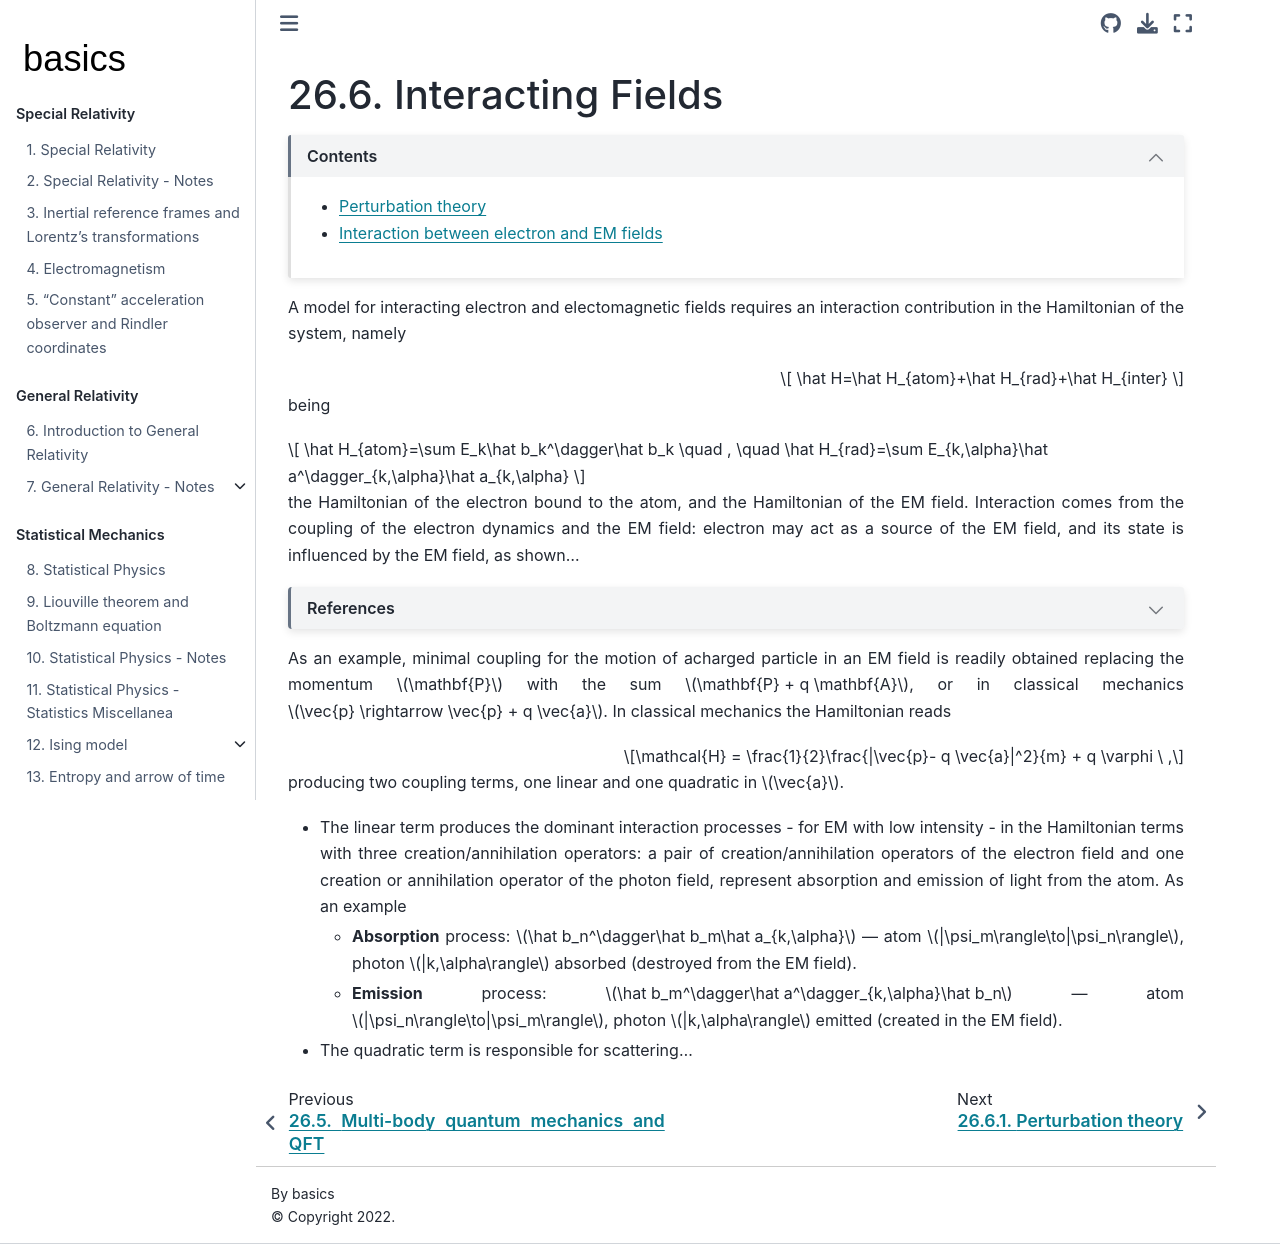

repository: Basics2022/bbooks-physics-modern · page: ch/quantum-mechanics/qft/interactions.html · generator: jekyll

(quantum-mechanics:qft:interactions)=
# Interacting Fields 


```{dropdown} Contents
:open:

* [Perturbation theory](quantum-mechanics:qft:interactions:perturbation-theory)
* [Interaction between electron and EM fields](quantum-mechanics:qft:interactions:e-em-fields)

```

A model for interacting electron and electomagnetic fields requires an interaction contribution in the Hamiltonian of the system, namely

$$
\hat H=\hat H_{atom}+\hat H_{rad}+\hat H_{inter}
$$

being 

$$
\hat H_{atom}=\sum E_k\hat b_k^\dagger\hat b_k
\quad , \quad
\hat H_{rad}=\sum E_{k,\alpha}\hat a^\dagger_{k,\alpha}\hat a_{k,\alpha}
$$

the Hamiltonian of the electron bound to the atom, and the Hamiltonian of the EM field. Interaction comes from the coupling of the electron dynamics and the EM field: electron may act as a source of the EM field, and its state is influenced by the EM field, as shown...

```{dropdown} References

**todo** *Add references to*
* *classical electromagnetism*
* *electromagnetism in special relativity*
* *notes about calculus of variations and Lagrangian approach*

```

As an example, minimal coupling for the motion of acharged particle in an EM field is readily obtained replacing the momentum $\mathbf{P}$ with the sum $\mathbf{P} + q \mathbf{A}$, or in classical mechanics $\vec{p} \rightarrow \vec{p} + q \vec{a}$. In classical mechanics the Hamiltonian reads

$$\mathcal{H} = \frac{1}{2}\frac{|\vec{p}- q \vec{a}|^2}{m} + q \varphi \ ,$$

producing two coupling terms, one linear and one quadratic in $\vec{a}$.

* The linear term produces the dominant interaction processes - for EM with low intensity - in the Hamiltonian terms with three creation/annihilation operators: a pair of creation/annihilation operators of the electron field and one creation or annihilation operator of the photon field, represent absorption and emission of light from the atom. As an example

  - **Absorption** process: $\hat b_n^\dagger\hat b_m\hat a_{k,\alpha}$ — atom $|\psi_m\rangle\to|\psi_n\rangle$, photon $|k,\alpha\rangle$ absorbed (destroyed from the EM field).
  - **Emission** process: $\hat b_m^\dagger\hat a^\dagger_{k,\alpha}\hat b_n$ — atom $|\psi_n\rangle\to|\psi_m\rangle$, photon $|k,\alpha\rangle$ emitted (created in the EM field).

* The quadratic term is responsible for scattering...
